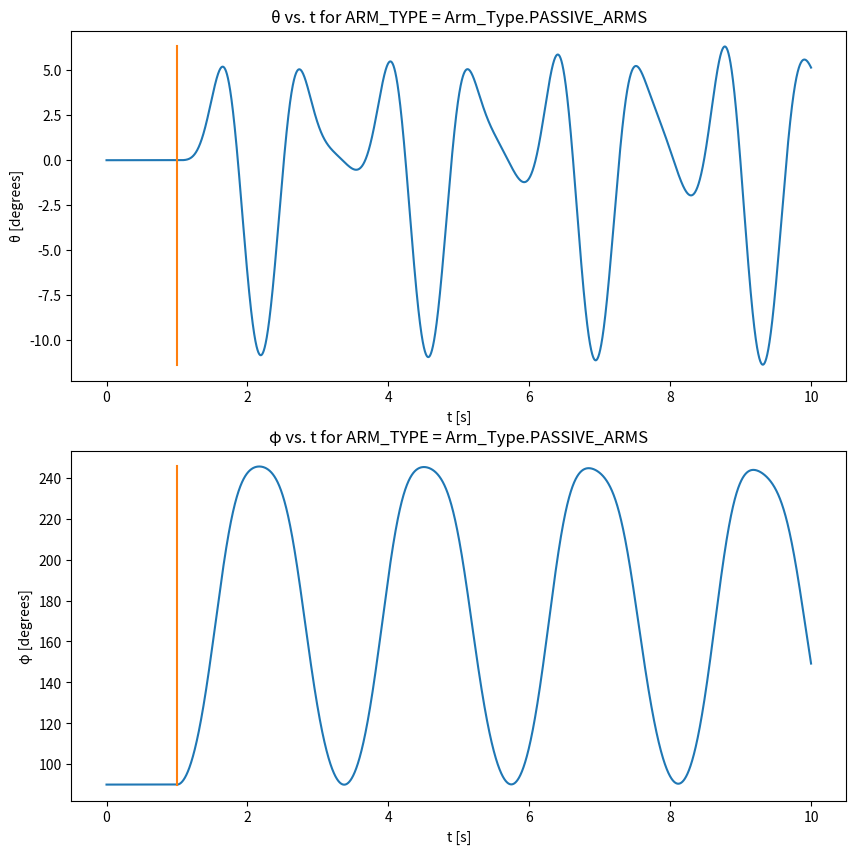
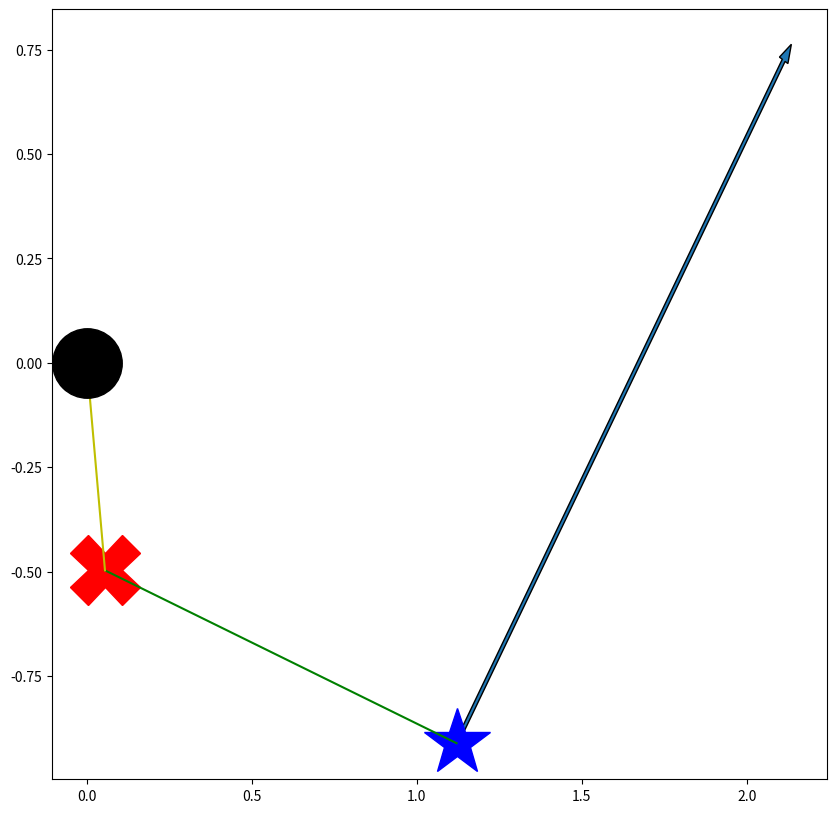

Here is the Python script that generated these plots, in order: (Note: this script raises an exception after producing the figures.)
# -*- coding: utf-8 -*-
# # Golf Swing Lagrangian Mechanics Simulation
#
# The purpose of this notebook is to run numerical simulations of a golf swing modeled with Lagrangian mechanics.

import numpy as np
import matplotlib.pyplot as plt
import math
from tqdm import tqdm
from enum import Enum


# ## Important Variables, Abbreviations, and Units
#
# We will be using the following abbreviations throughout this notebook:
#
# * L\_ = length
#
# * M\_ = mass
#
# * D\_ = derivative wrt time
#
# * \_A = arm
#
# * \_S = golf club shaft
#
# * \_C = golf clubhead
#
# Unless otherwise noted, we will be using SI units for all values in the simulation. For example:
#
# * angle \[radians\]
#
# * time \[seconds\]
#
# * length \[meters\]
#
# * mass \[kg\]
#
# * energy \[joules\]

# ## Select simulation parameters

class Forward_Sim_Method(Enum):
    FORWARD_EULER = "FORWARD_EULER"
    IMPROVED_EULER = "IMPROVED_EULER"


DT = 1e-4
FORWARD_METHOD = Forward_Sim_Method.FORWARD_EULER


# ## Select golf swing variable parameters

class Arm_Type(Enum):
    PASSIVE_ARMS = "PASSIVE_ARMS"
    CONTROLLED_ARMS = "CONTROLLED_ARMS"


class Wrist_Type(Enum):
    FIXED_WRIST = "FIXED_WRIST"
    LOOSE_WRIST = "LOOSE_WRIST"


# +
T_FIXED = 1  # Fixed wrist angle  for t in [0, t_fixed], then free wrist angle for t in [t_fixed, infty]
θ_0 = np.radians(0)  # Initial arm angle for backswing
ARM_TYPE = Arm_Type.PASSIVE_ARMS
T_HORIZON = 10
CONTROLLED_ARM_ANGULAR_ACCEL = 1

M_A = 2 * 5.4  # Each arm about 5.4kg https://whatthingsweigh.com/how-much-does-an-arm-weigh/
L_A = 0.50 # Arm-length 0.5m https://www.craftyarncouncil.com/standards/man-size
M_S = 0.065 + 0.050  # Shaft weight about 65g + 50g https://www.hirekogolf.com/head-weights-shaft-weights-and-balance-points-oh-my
L_S = 45 * 2.54 / 100  # Shaft length about 45 inches https://www.hirekogolf.com/head-weights-shaft-weights-and-balance-points-oh-my
M_C = 0.2  # Clubhead about 200g https://www.hirekogolf.com/head-weights-shaft-weights-and-balance-points-oh-my
# -

# ## Setup fixed golf swing variable parameters

D_θ_0 = 0  # No initial arm angle speed at start of backswing
φ_0 = np.radians(90)  # Initial wrist angle is 90 degrees
D_φ_0 = 0  # No initial wrist angle speed at start of backswing
g = 9.8  # Acceleration due to gravity

# ## Prepare variables for simulation

# +
n_steps = math.ceil(T_HORIZON / DT)
t = np.arange(n_steps) * DT

# Variables to be populated
θ = np.zeros(n_steps)
D_θ = np.zeros(n_steps)
φ = np.zeros(n_steps)
D_φ = np.zeros(n_steps)

# Initial conditions
θ[0] = θ_0
D_θ[0] = D_θ_0
φ[0] = φ_0
D_φ[0] = D_φ_0


# -

# ## Arm and Wrist Specific Forward Simulation

# +
def passive_arm_fixed_wrist_dd_θ_f(θ, D_θ, φ, D_φ, t):
    return ((-(M_A/2 + M_S + M_C)*L_A + (M_S/2 + M_C)*L_S) * g * np.sin(θ) /
            ((M_A/3 + M_S + M_C)*L_A**2 + (M_S/3 + M_C)*L_S**2))
    
def passive_arm_fixed_wrist_dd_φ_f(θ, D_θ, φ, D_φ, t):
    return 0

def _passive_arm_loose_wrist_helper(θ, D_θ, φ, D_φ, t):
    # E*dd_θ + F*dd_φ = Z
    E = (M_A/3 + M_S + M_C)*L_A**2 + (M_S/3 + M_C)*L_S**2 - (M_S + 2*M_C)*L_A*L_S*np.cos(φ)
    F = -(M_S/3 + M_C)*L_S**2 + (M_S/2 + M_C)*L_A*L_S*np.cos(φ)
    G = (M_S + 2*M_C)*L_A*L_S*np.sin(φ)
    H = -(M_S/2 + M_C)*L_A*L_S*np.sin(φ)
    Z = -(M_A/2 + M_S + M_C)*g*L_A*np.sin(θ) - (M_S/2 + M_C)*g*L_S*np.sin(φ - θ) - G*D_θ*D_φ - H*D_φ**2
    
    # J*dd_θ + K*dd_φ = P
    J = (M_S/2 + M_C)*L_A*L_S*np.cos(φ) - (M_S/3 + M_C)*L_S**2
    K = (M_S/3 + M_C)*L_S**2
    P = -(M_S/2 + M_C)*L_A*L_S*D_θ*(D_φ - D_θ)*np.sin(φ) + (M_S/2 + M_C)*g*L_S*np.sin(φ - θ)
    
    # Solve system of equations
    # A = (E F
    #      J K)
    # x = (dd_θ
    #      dd_φ)
    # b = (Z
    #      P)
    A = np.array([[E, F],
                  [J, K]])
    b = np.array([Z,
                  P])
    x = np.squeeze(np.linalg.solve(A, b))
    assert(x.size == 2)
    
    dd_θ, dd_φ = x[0], x[1]
    return dd_θ, dd_φ

def passive_arm_loose_wrist_dd_θ_f(θ, D_θ, φ, D_φ, t):
    dd_θ, _ = _passive_arm_loose_wrist_helper(θ, D_θ, φ, D_φ, t)
    return dd_θ

def passive_arm_loose_wrist_dd_φ_f(θ, D_θ, φ, D_φ, t):
    _, dd_φ = _passive_arm_loose_wrist_helper(θ, D_θ, φ, D_φ, t)
    return dd_φ

def controlled_arm_fixed_wrist_dd_θ_f(θ, D_θ, φ, D_φ, t):
    return CONTROLLED_ARM_ANGULAR_ACCEL

def controlled_arm_fixed_wrist_dd_φ_f(θ, D_θ, φ, D_φ, t):
    return 0

def controlled_arm_loose_wrist_dd_θ_f(θ, D_θ, φ, D_φ, t):
    return CONTROLLED_ARM_ANGULAR_ACCEL

def controlled_arm_loose_wrist_dd_φ_f(θ, D_θ, φ, D_φ, t):
    dd_θ = controlled_arm_loose_wrist_dd_θ_f(θ, D_θ, φ, D_φ, t)
    W = -(M_S/2 + M_C)*L_A*L_S*D_θ*(D_φ - D_θ)*np.sin(φ) + (M_S/2 + M_C)*g*L_S*np.sin(φ - θ)
    numerator = W + (M_S/3 + M_C)*L_S**2*dd_θ - (M_S/2 + M_C)*L_A*L_S*dd_θ*np.cos(φ)
    denominator = (M_S/3 + M_C)*L_S**2
    return numerator / denominator


# -

# ## Run simulation

for n in tqdm(range(n_steps - 1)):
    # Currently at step n (time t), will be calculating values for n+1 (time t+dt)
    
    # Validate input
    wrist_type = Wrist_Type.FIXED_WRIST if t[n] < T_FIXED else Wrist_Type.LOOSE_WRIST
    if wrist_type != Wrist_Type.FIXED_WRIST and wrist_type != Wrist_Type.LOOSE_WRIST:
        raise ValueError(f"Invalid wrist_type = {wrist_type}")
    if ARM_TYPE != Arm_Type.PASSIVE_ARMS and ARM_TYPE != Arm_Type.CONTROLLED_ARMS:
        raise ValueError(f"Invalid ARM_TYPE = {ARM_TYPE}")

    # Get arm type and wrist type specific functions
    if ARM_TYPE == Arm_Type.PASSIVE_ARMS and wrist_type == Wrist_Type.FIXED_WRIST:
        dd_θ_f = passive_arm_fixed_wrist_dd_θ_f
        dd_φ_f = passive_arm_fixed_wrist_dd_φ_f
    elif ARM_TYPE == Arm_Type.PASSIVE_ARMS and wrist_type == Wrist_Type.LOOSE_WRIST:
        dd_θ_f = passive_arm_loose_wrist_dd_θ_f
        dd_φ_f = passive_arm_loose_wrist_dd_φ_f
    elif ARM_TYPE == Arm_Type.CONTROLLED_ARMS and wrist_type == Wrist_Type.FIXED_WRIST:
        dd_θ_f = controlled_arm_fixed_wrist_dd_θ_f
        dd_φ_f = controlled_arm_fixed_wrist_dd_φ_f
    elif ARM_TYPE == Arm_Type.CONTROLLED_ARMS and wrist_type == Wrist_Type.LOOSE_WRIST:
        dd_θ_f = controlled_arm_loose_wrist_dd_θ_f
        dd_φ_f = controlled_arm_loose_wrist_dd_φ_f
    else:
        raise ValueError(f"Invalid pair ARM_TYPE = {ARM_TYPE}, wrist_type = {wrist_type}")

    # Calculate update
    if FORWARD_METHOD == Forward_Sim_Method.FORWARD_EULER:
        D_θ[n+1] = D_θ[n] + DT*dd_θ_f(θ[n], D_θ[n], φ[n], D_φ[n], t[n])
        θ[n+1] = θ[n] + DT*D_θ[n]
        D_φ[n+1] = D_φ[n] + DT*dd_φ_f(θ[n], D_θ[n], φ[n], D_φ[n], t[n])
        φ[n+1] = φ[n] + DT*D_φ[n]
    elif FORWARD_METHOD == Forward_Sim_Method.IMPROVED_EULER:
        raise NotImplementedError()
        # Compute intermediate values
        D_θ_n_plus_1 = D_θ[n] + DT*dd_θ_f(θ[n], D_θ[n], φ[n], D_φ[n], t[n])
        θ_n_plus_1 = θ[n] + DT*D_θ[n]
        D_φ_n_plus_1 = D_φ[n] + DT*dd_φ_f(θ[n], D_θ[n], φ[n], D_φ[n], t[n])
        φ_n_plus_1 = φ[n] + DT*D_φ[n]

        # Calculate update
        D_θ[n+1] = D_θ[n] + DT/2*(dd_θ_f(θ[n], D_θ[n], φ[n], D_φ[n], t[n]) +
                                  dd_θ_f(θ_n_plus_1, D_θ_n_plus_1, φ_n_plus_1, D_φ_n_plus_1, t[n+1]))
        θ[n+1] = θ[n] + DT/2*(D_θ[n] + D_θ[n+1])
        D_φ[n+1] = D_φ[n] + DT/2*(dd_φ_f(θ[n], D_θ[n], φ[n], D_φ[n], t[n]) +
                                  dd_φ_f(θ_n_plus_1, D_θ_n_plus_1, φ_n_plus_1, D_φ_n_plus_1, t[n+1]))
        φ[n+1] = φ[n] + DT/2*(D_φ[n] + D_φ[n+1])
    else:
        raise ValueError(f"Invalid FORWARD_METHOD = {FORWARD_METHOD}")

# ## Plot golf swing

# +
fig, axes = plt.subplots(nrows=2, ncols=1, figsize=(10,10))

axes[0].plot(t, np.degrees(θ))
axes[0].plot([T_FIXED, T_FIXED], [np.min(np.degrees(θ)), np.max(np.degrees(θ))])
axes[0].set_xlabel('t [s]')
axes[0].set_ylabel('θ [degrees]')
axes[0].set_title(f'θ vs. t for ARM_TYPE = {ARM_TYPE}')

axes[1].plot(t, np.degrees(φ))
axes[1].plot([T_FIXED, T_FIXED], [np.min(np.degrees(φ)), np.max(np.degrees(φ))])
axes[1].set_xlabel('t [s]')
axes[1].set_ylabel('φ [degrees]')
axes[1].set_title(f'φ vs. t for ARM_TYPE = {ARM_TYPE}')
# -

# ## Visualize golf swing

# +
# Compute positions
X_R = -L_A*np.sin(θ)
Y_R = -L_A*np.cos(θ)
X_Q = X_R - L_S*np.sin(φ - θ)
Y_Q = Y_R + L_S*np.cos(φ - θ)

# Compute clubhead speed
D_X_Q = -L_A*np.cos(θ)*D_θ - L_S*np.cos(φ - θ)*(D_φ - D_θ)
D_Y_Q = L_A*np.sin(θ)*D_θ - L_S*np.sin(φ - θ)*(D_φ - D_θ)

# +
fig, ax = plt.subplots(nrows=1, ncols=1, figsize=(10, 10))
n = int(2/DT)
hand_plot, = ax.plot([X_R[n]], [Y_R[n]], color='r', label='hand/wrist', marker='X', markersize=50)
clubhead_plot, = ax.plot([X_Q[n]], [Y_Q[n]], color='b', label='clubhead', marker='*', markersize=50)
shaft_plot, = ax.plot([X_R[n], X_Q[n]], [Y_R[n], Y_Q[n]], color='g', label='shaft')
arm_plot, = ax.plot([0, X_R[n]], [0, Y_R[n]], color='y', label='arms')
shoulder_plot, = ax.plot([0], [0], color='k', label='shoulder', marker='o', markersize=50)
clubhead_speed_arrow = ax.arrow(x=X_Q[n], y=Y_Q[n], dx=D_X_Q[n], dy=D_Y_Q[n], width=0.01)
# ax.scatter([X_R[n]], [Y_R[n]], color='r', label='hand/wrist')
# ax.scatter([X_Q[n]], [Y_Q[n]], color='b', label='clubhead')
# ax.arrow(x=X_Q[n], y=Y_Q[n], dx=D_X_Q[n], dy=D_Y_Q[n], width=0.01)
# for n in tqdm(range(n_steps)):
#     hand_plot.set_xdata(X_R[n])
#     hand_plot.set_ydata(Y_R[n])

#     clubhead_plot.set_xdata(X_Q[n])
#     clubhead_plot.set_ydata(Y_Q[n])
#     plt.draw()
#     plt.pause(0.00001)
#     clubhead_speed_arrow.set_xdata()
# -

hand_plot[0]

hand_plot[0]

D_Y_Q
